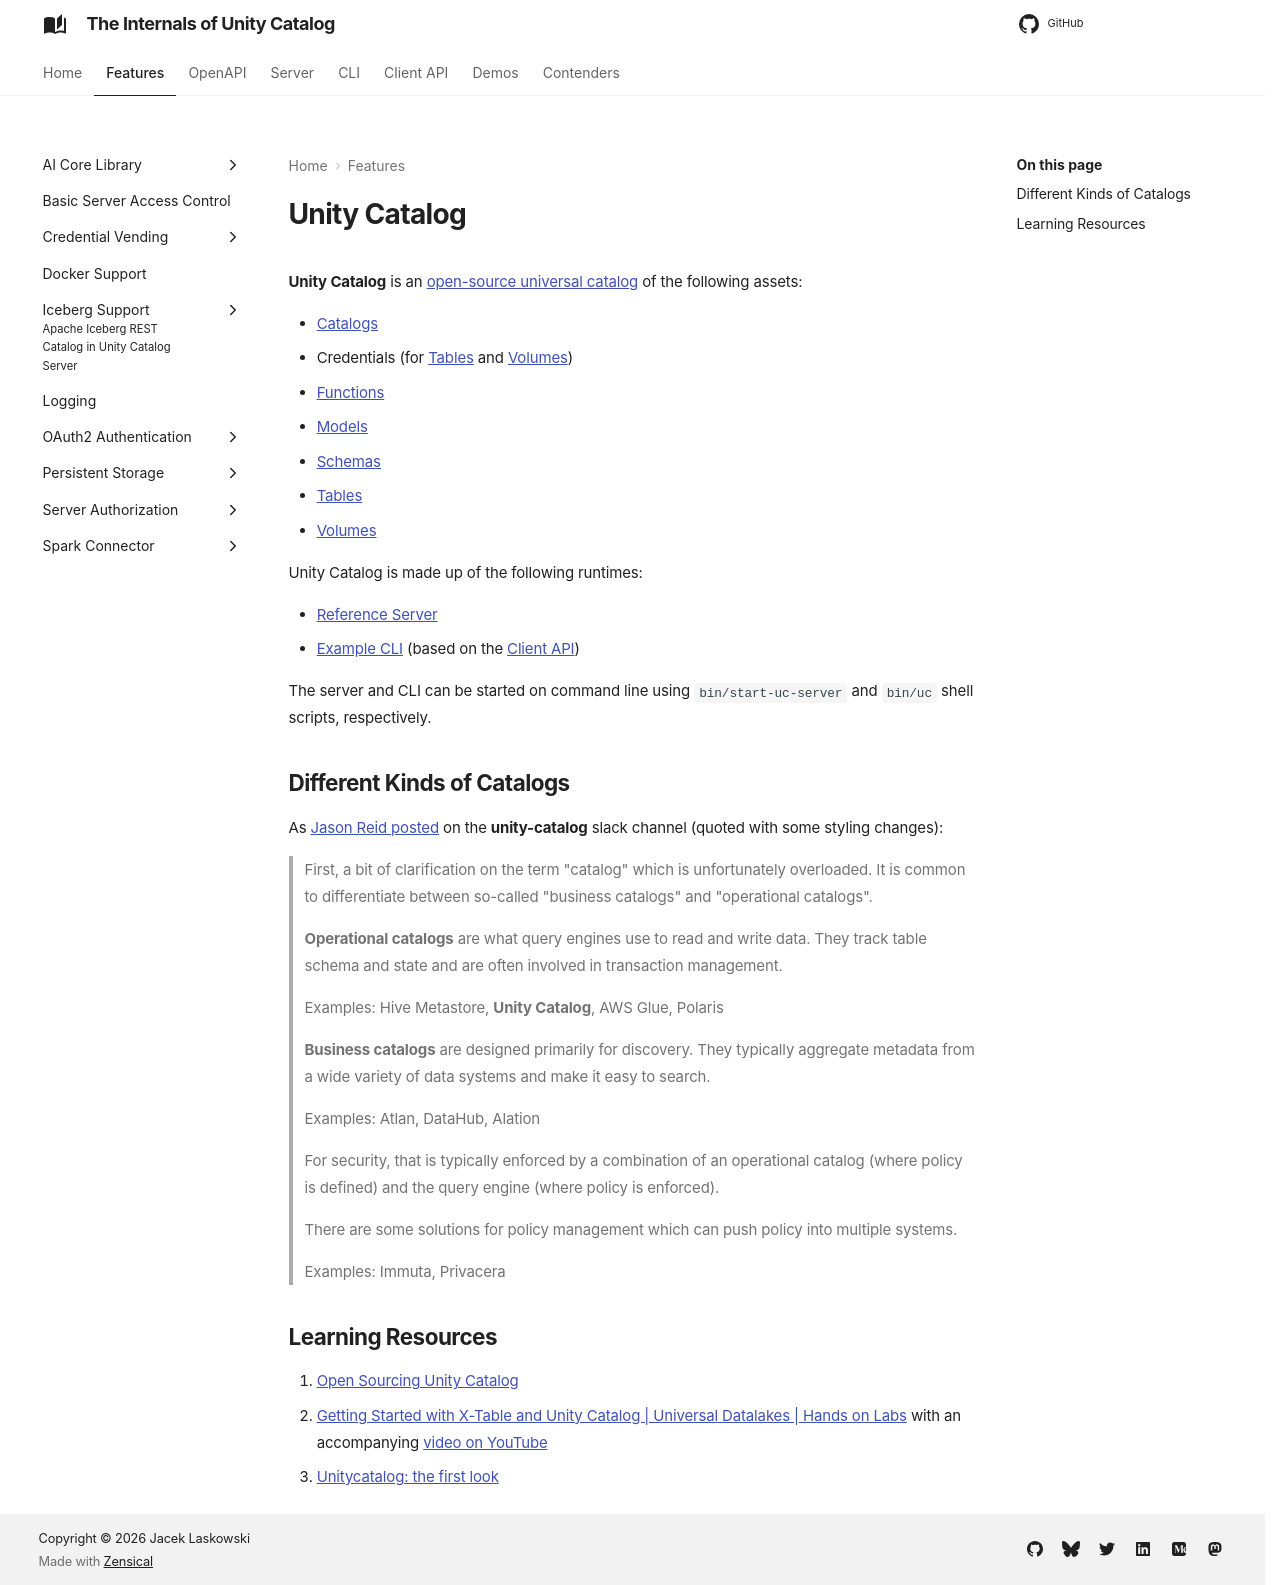

repository: japila-books/unity-catalog-internals · page: features/index.html · generator: mkdocs

# {{ book.title }}

**Unity Catalog** is an [open-source universal catalog](https://www.unitycatalog.io/) of the following assets:

* [Catalogs](../server/CatalogService.md)
* Credentials (for [Tables](../server/TemporaryTableCredentialsService.md) and [Volumes](../server/TemporaryVolumeCredentialsService.md))
* [Functions](../server/FunctionService.md)
* [Models](../server/ModelService.md)
* [Schemas](../server/SchemaService.md)
* [Tables](../server/TableService.md)
* [Volumes](../server/VolumeService.md)

Unity Catalog is made up of the following runtimes:

* [Reference Server](../server/index.md)
* [Example CLI](../cli/index.md) (based on the [Client API](../client/index.md))

The server and CLI can be started on command line using `bin/start-uc-server` and `bin/uc` shell scripts, respectively.

## Different Kinds of Catalogs

As [Jason Reid posted](https://unitycatalog.slack.com/archives/C076YREKX8W/p1723847215055299?thread_ts=1723739789.081249&cid=C076YREKX8W) on the **unity-catalog** slack channel (quoted with some styling changes):

> First, a bit of clarification on the term "catalog" which is unfortunately overloaded. It is common to differentiate between so-called "business catalogs" and "operational catalogs".
>
> **Operational catalogs** are what query engines use to read and write data. They track table schema and state and are often involved in transaction management.
>
> Examples: Hive Metastore, **Unity Catalog**, AWS Glue, Polaris
>
> **Business catalogs** are designed primarily for discovery. They typically aggregate metadata from a wide variety of data systems and make it easy to search.
>
> Examples: Atlan, DataHub, Alation
>
> For security, that is typically enforced by a combination of an operational catalog (where policy is defined) and the query engine (where policy is enforced).
>
> There are some solutions for policy management which can push policy into multiple systems.
>
> Examples: Immuta, Privacera

## Learning Resources

1. [Open Sourcing Unity Catalog](https://www.databricks.com/blog/open-sourcing-unity-catalog)
1. [Getting Started with X-Table and Unity Catalog | Universal Datalakes | Hands on Labs](https://www.linkedin.com/pulse/getting-started-x-table-unity-catalog-universal-datalakes-soumil-shah-l3rpe/) with an accompanying [video on YouTube](https://youtu.be/1SKQRrenBj4)
1. [Unitycatalog: the first look](https://semyonsinchenko.github.io/ssinchenko/post/uniticatalog-first-look/)
